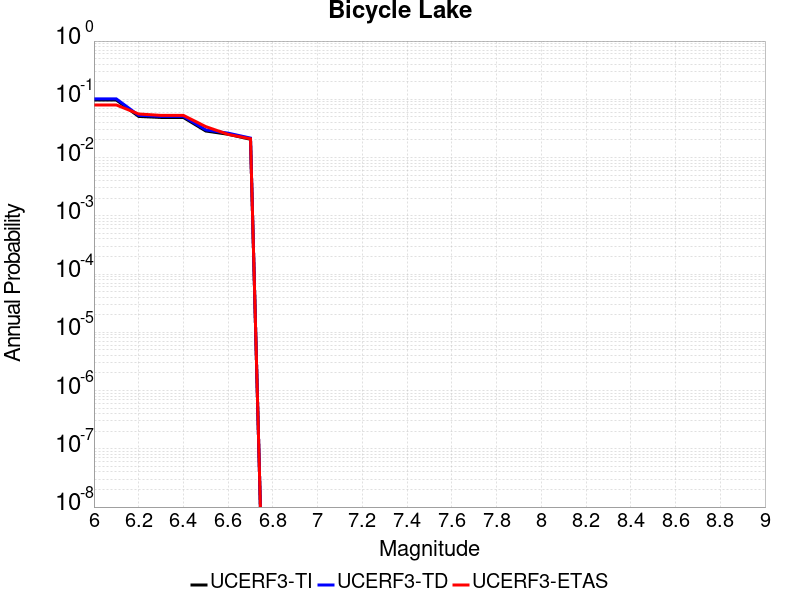

The data file committed next to this chart (first rows):
Magnitude, UCERF3-TI Prob, UCERF3-TD Prob, UCERF3-ETAS Prob
6.0, 0.09732, 0.1017, 0.08
6.1, 0.09732, 0.1017, 0.08
6.2, 0.05083, 0.05303, 0.056
6.3, 0.04881, 0.05094, 0.053
6.4, 0.04881, 0.05094, 0.053
6.5, 0.02858, 0.02985, 0.034
6.6, 0.02511, 0.02626, 0.025
6.7, 0.02061, 0.02159, 0.021
